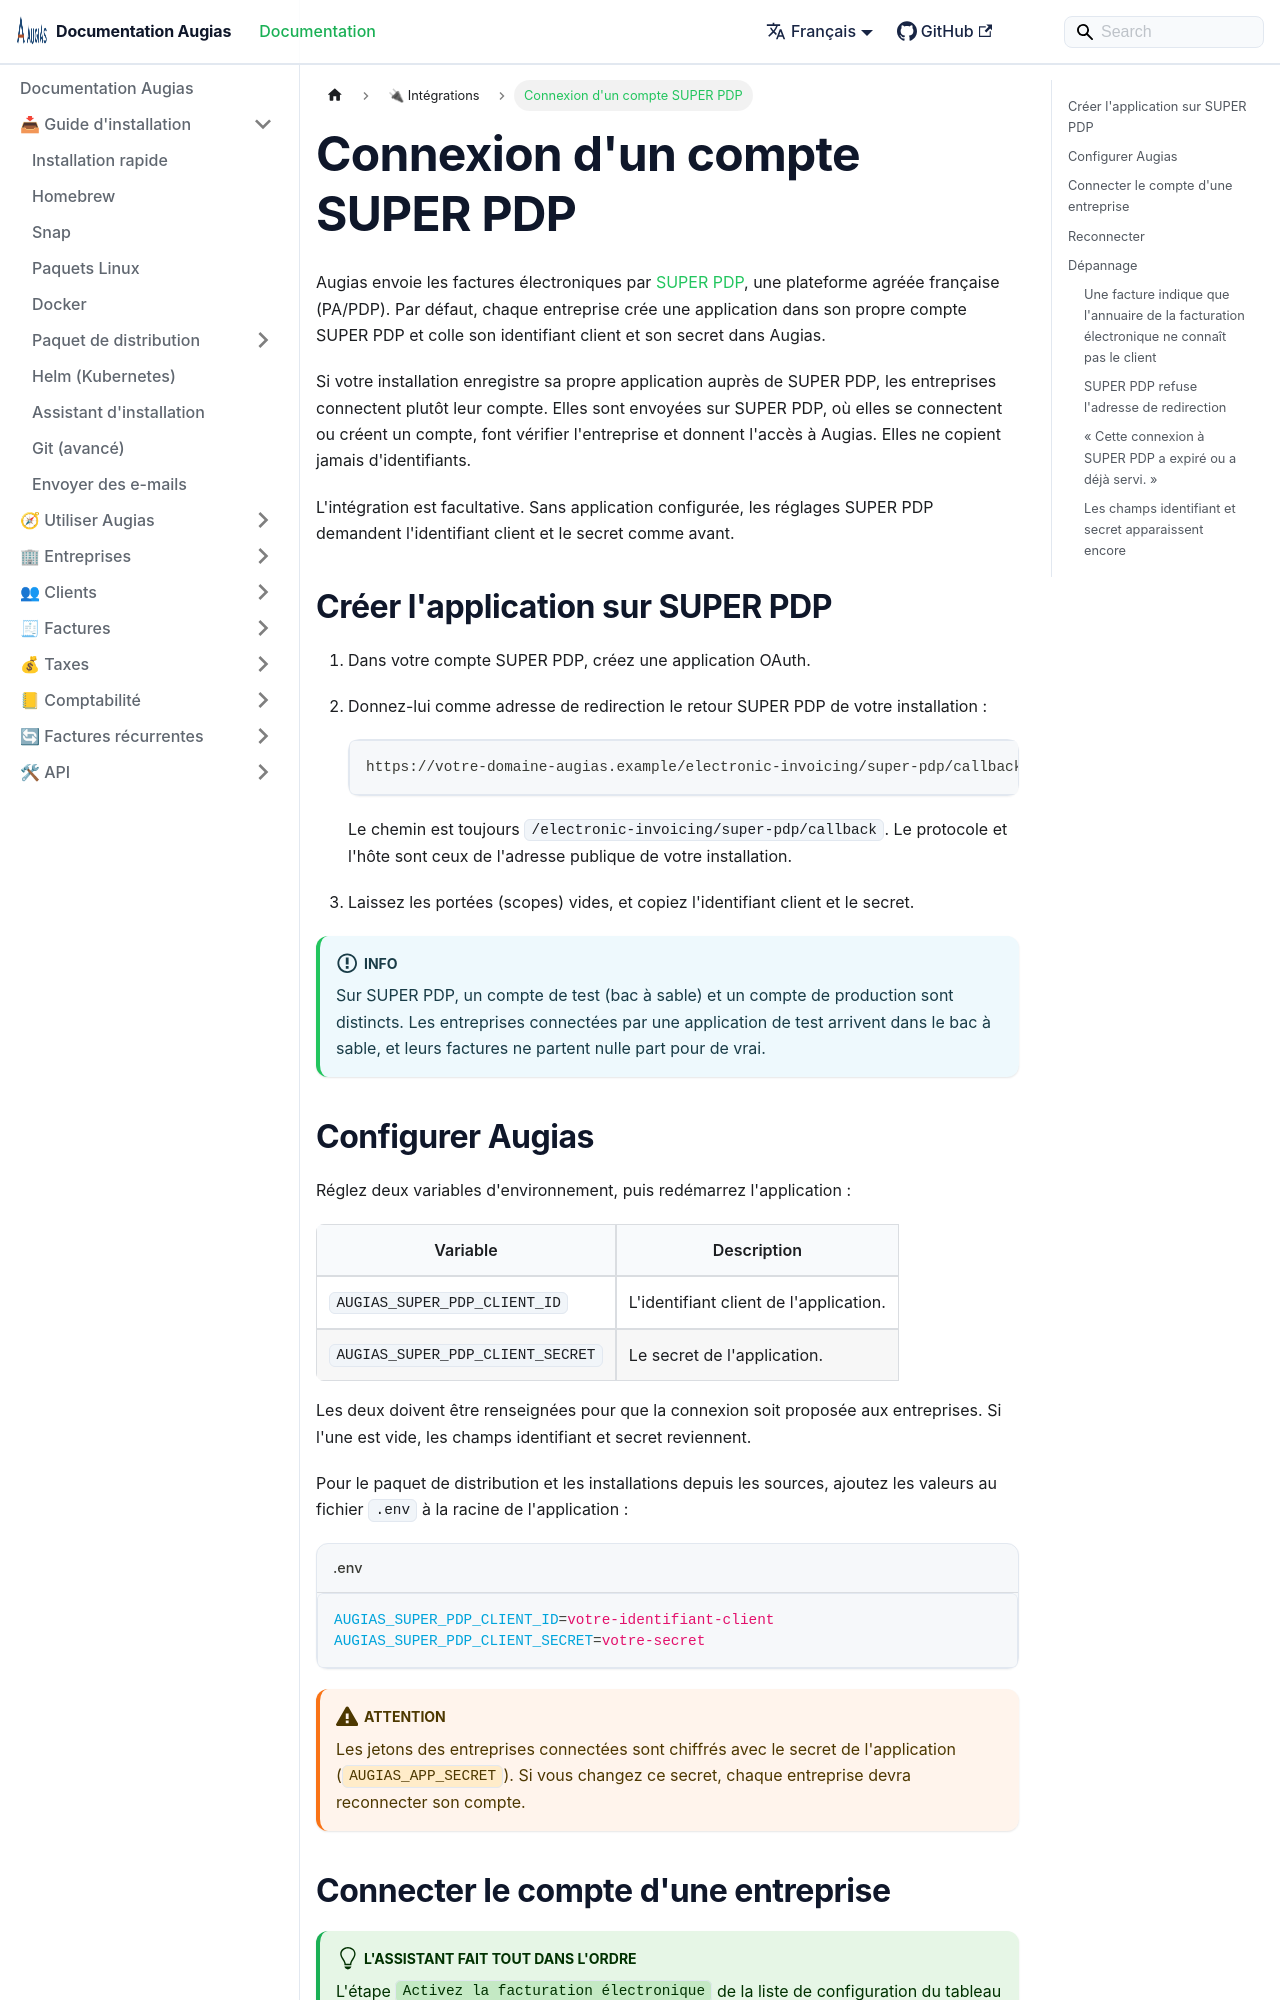

repository: herc-si/Augias · page: docs/integrations/super-pdp/index.html · generator: docusaurus

---
title: Connexion d'un compte SUPER PDP
description: Permettre aux entreprises de relier leur compte SUPER PDP à Augias en quelques clics, sans coller d'identifiants d'API.
sidebar_position: 5
---

# Connexion d'un compte SUPER PDP

Augias envoie les factures électroniques par [SUPER PDP](https://www.superpdp.tech), une plateforme agréée française (PA/PDP). Par défaut, chaque entreprise crée une application dans son propre compte SUPER PDP et colle son identifiant client et son secret dans Augias.

Si votre installation enregistre sa propre application auprès de SUPER PDP, les entreprises connectent plutôt leur compte. Elles sont envoyées sur SUPER PDP, où elles se connectent ou créent un compte, font vérifier l'entreprise et donnent l'accès à Augias. Elles ne copient jamais d'identifiants.

L'intégration est facultative. Sans application configurée, les réglages SUPER PDP demandent l'identifiant client et le secret comme avant.

## Créer l'application sur SUPER PDP

1. Dans votre compte SUPER PDP, créez une application OAuth.
2. Donnez-lui comme adresse de redirection le retour SUPER PDP de votre installation :

   ```text
   https://votre-domaine-augias.example/electronic-invoicing/super-pdp/callback
   ```

   Le chemin est toujours `/electronic-invoicing/super-pdp/callback`. Le protocole et l'hôte sont ceux de l'adresse publique de votre installation.
3. Laissez les portées (scopes) vides, et copiez l'identifiant client et le secret.

:::info
Sur SUPER PDP, un compte de test (bac à sable) et un compte de production sont distincts. Les entreprises connectées par une application de test arrivent dans le bac à sable, et leurs factures ne partent nulle part pour de vrai.
:::

## Configurer Augias

Réglez deux variables d'environnement, puis redémarrez l'application :

| Variable | Description |
| --- | --- |
| `AUGIAS_SUPER_PDP_CLIENT_ID` | L'identifiant client de l'application. |
| `AUGIAS_SUPER_PDP_CLIENT_SECRET` | Le secret de l'application. |

Les deux doivent être renseignées pour que la connexion soit proposée aux entreprises. Si l'une est vide, les champs identifiant et secret reviennent.

Pour le paquet de distribution et les installations depuis les sources, ajoutez les valeurs au fichier `.env` à la racine de l'application :

```ini title=".env"
AUGIAS_SUPER_PDP_CLIENT_ID=votre-identifiant-client
AUGIAS_SUPER_PDP_CLIENT_SECRET=votre-secret
```

:::warning
Les jetons des entreprises connectées sont chiffrés avec le secret de l'application (`AUGIAS_APP_SECRET`). Si vous changez ce secret, chaque entreprise devra reconnecter son compte.
:::
